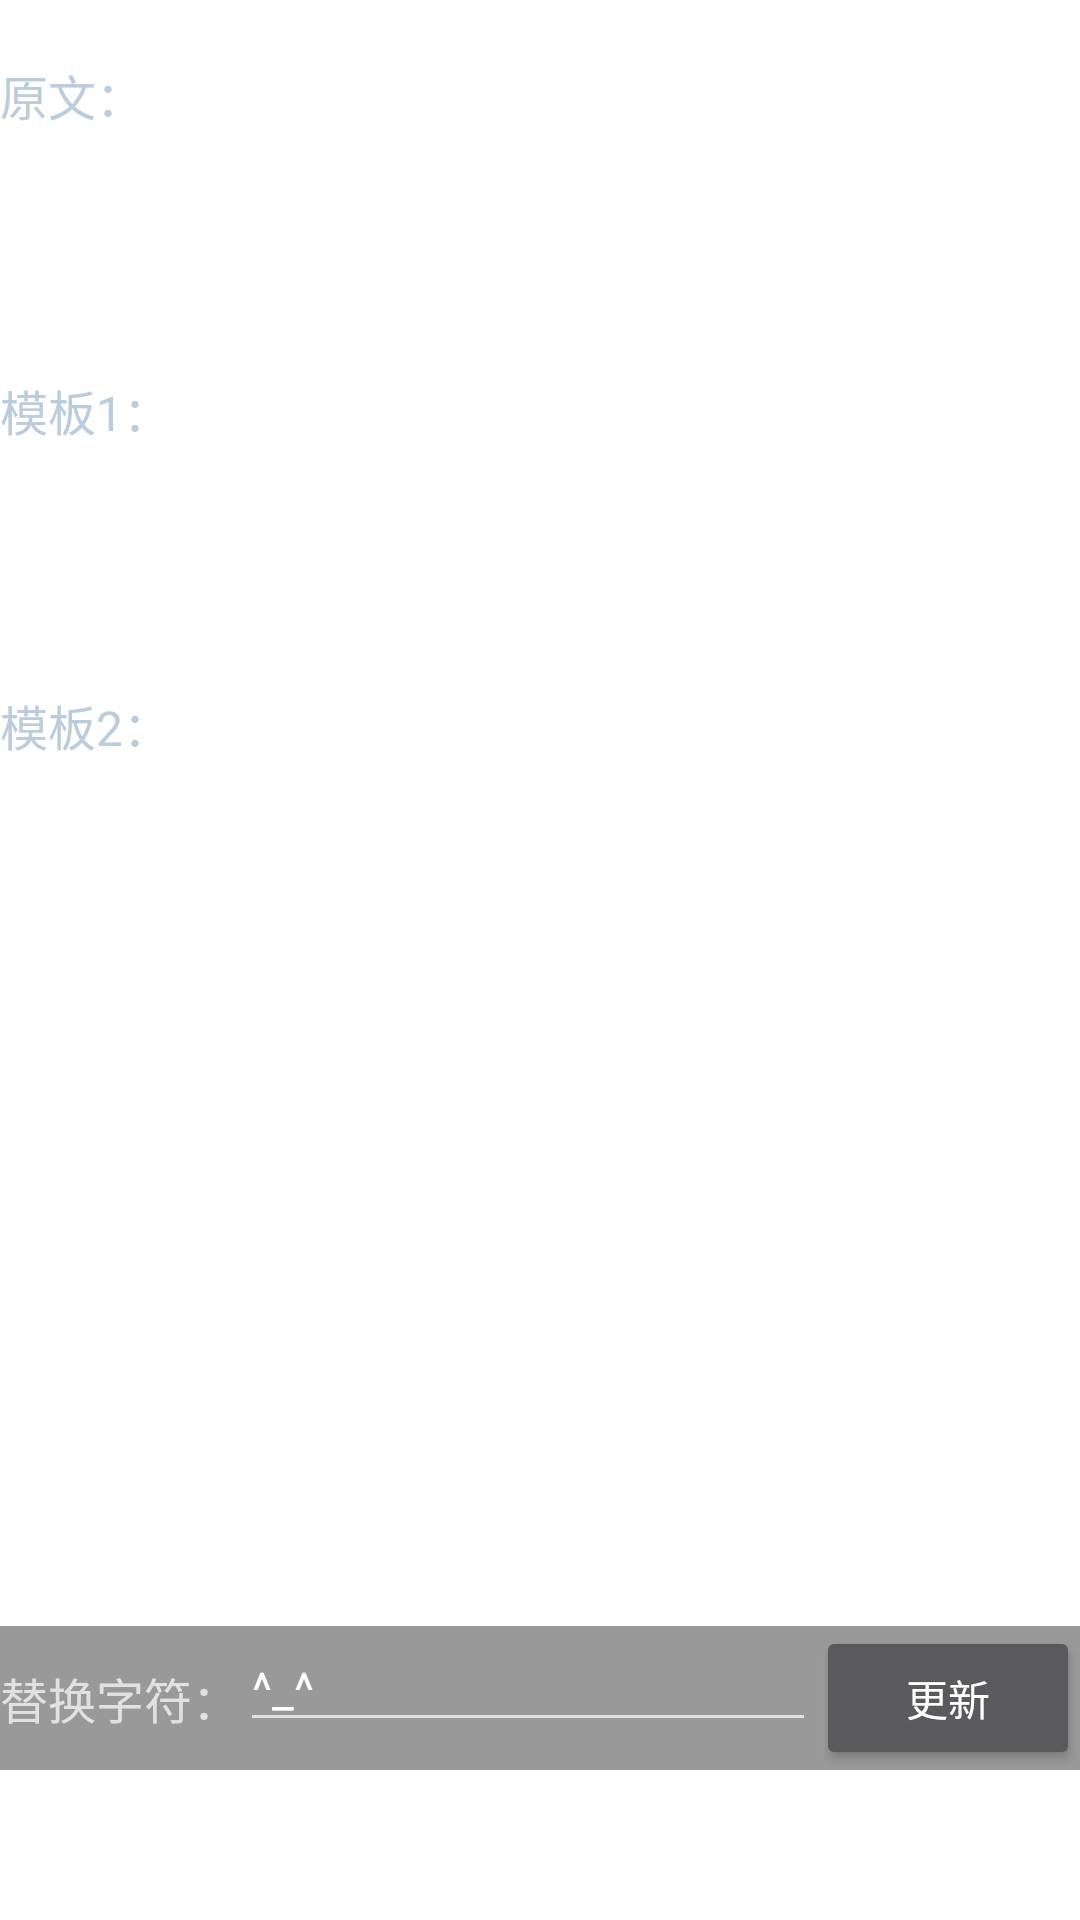

Write the Android layout XML for this screen, with the resource values it uses.
<!-- AndroidManifest.xml: activity theme FullscreenTheme -->
<!-- res/layout/activity_book.xml -->
<FrameLayout xmlns:android="http://schemas.android.com/apk/res/android"
    xmlns:tools="http://schemas.android.com/tools"
    android:id="@+id/readerBackground"
    android:layout_width="match_parent"
    android:layout_height="match_parent"
    tools:context="com.haoye.dartreader.BookActivity">

    
    <ScrollView
        android:layout_width="match_parent"
        android:layout_height="match_parent">
        <LinearLayout
            android:layout_width="match_parent"
            android:layout_height="wrap_content"
            android:orientation="vertical">
            <TextView
                android:layout_width="wrap_content"
                android:layout_height="wrap_content"
                android:gravity="start|top"
                android:textColor="#bbccdd"
                android:textSize="@dimen/default_text_size"
                android:layout_marginTop="20dp"
                android:text="原文："/>
            <TextView
                android:id="@+id/bookContentTxtV"
                style="@style/BookContentTextStyle"/>
            <TextView
                android:layout_width="wrap_content"
                android:layout_height="wrap_content"
                android:gravity="start|top"
                android:textColor="#bbccdd"
                android:layout_marginTop="20dp"
                android:textSize="@dimen/default_text_size"
                android:text="模板1："/>
            <TextView
                android:id="@+id/mode1TxtV"
                style="@style/BookContentTextStyle"/>
            <TextView
                android:layout_width="wrap_content"
                android:layout_height="wrap_content"
                android:gravity="start|top"
                android:textColor="#bbccdd"
                android:layout_marginTop="20dp"
                android:textSize="@dimen/default_text_size"
                android:text="模板2："/>
            <TextView
                android:id="@+id/mode2TxtV"
                style="@style/BookContentTextStyle"/>

        </LinearLayout>
    </ScrollView>

    
    <FrameLayout
        android:layout_width="match_parent"
        android:layout_height="match_parent"
        android:fitsSystemWindows="true">

        <LinearLayout
            android:id="@+id/fullscreen_content_controls"
            style="?metaButtonBarStyle"
            android:layout_width="match_parent"
            android:layout_height="wrap_content"
            android:layout_gravity="bottom|center_horizontal"
            android:background="@color/black_overlay"
            android:orientation="horizontal"
            android:layout_marginBottom="50dp"
            tools:ignore="UselessParent">

            <TextView
                android:layout_width="wrap_content"
                android:layout_height="match_parent"
                android:gravity="center"
                android:textSize="@dimen/default_text_size"
                android:text="替换字符："/>
            <EditText
                android:id="@+id/replaceEditText"
                android:layout_width="0dp"
                android:layout_weight="1"
                android:layout_height="wrap_content"
                android:layout_gravity="center_horizontal"
                android:textSize="@dimen/default_text_size"
                android:text="^_^"/>
            <Button
                android:id="@+id/updateBtn"
                android:layout_width="wrap_content"
                android:layout_height="wrap_content"
                android:text="更新"/>
        </LinearLayout>
    </FrameLayout>

</FrameLayout>
<!-- resources referenced by this layout -->
<resources>
  <color name="black_overlay">#66000000</color>
  <dimen name="default_text_size">16sp</dimen>
  <style name="BookContentTextStyle">
          <item name="android:layout_width">match_parent</item>
          <item name="android:layout_height">wrap_content</item>
          <item name="android:layout_gravity">center</item>
          <item name="android:paddingStart">10dp</item>
          <item name="android:paddingEnd">10dp</item>
          <item name="android:paddingTop">20dp</item>
          <item name="android:paddingBottom">20dp</item>
          <item name="android:textColor">#bbccdd</item>
          <item name="android:textSize">@dimen/default_text_size</item>
          
      </style>
  <style name="FullscreenTheme" parent="AppTheme">
          <item name="android:actionBarStyle">@style/FullscreenActionBarStyle</item>
          <item name="android:windowActionBarOverlay">true</item>
          <item name="android:windowBackground">@null</item>
          <item name="metaButtonBarStyle">?android:attr/buttonBarStyle</item>
          <item name="metaButtonBarButtonStyle">?android:attr/buttonBarButtonStyle</item>
      </style>
  <style name="AppTheme" parent="Theme.AppCompat.NoActionBar">
          
          <item name="android:windowTranslucentStatus">true</item>
          <item name="colorPrimary">@color/colorPrimary</item>
          <item name="colorPrimaryDark">@color/colorPrimaryDark</item>
          <item name="colorAccent">@color/colorAccent</item>
      </style>
  <style name="FullscreenActionBarStyle" parent="Widget.AppCompat.ActionBar">
          <item name="android:background">@color/black_overlay</item>
      </style>
  <color name="colorPrimary">#3F51B5</color>
  <color name="colorPrimaryDark">#303F9F</color>
  <color name="colorAccent">#FF4081</color>
</resources>
